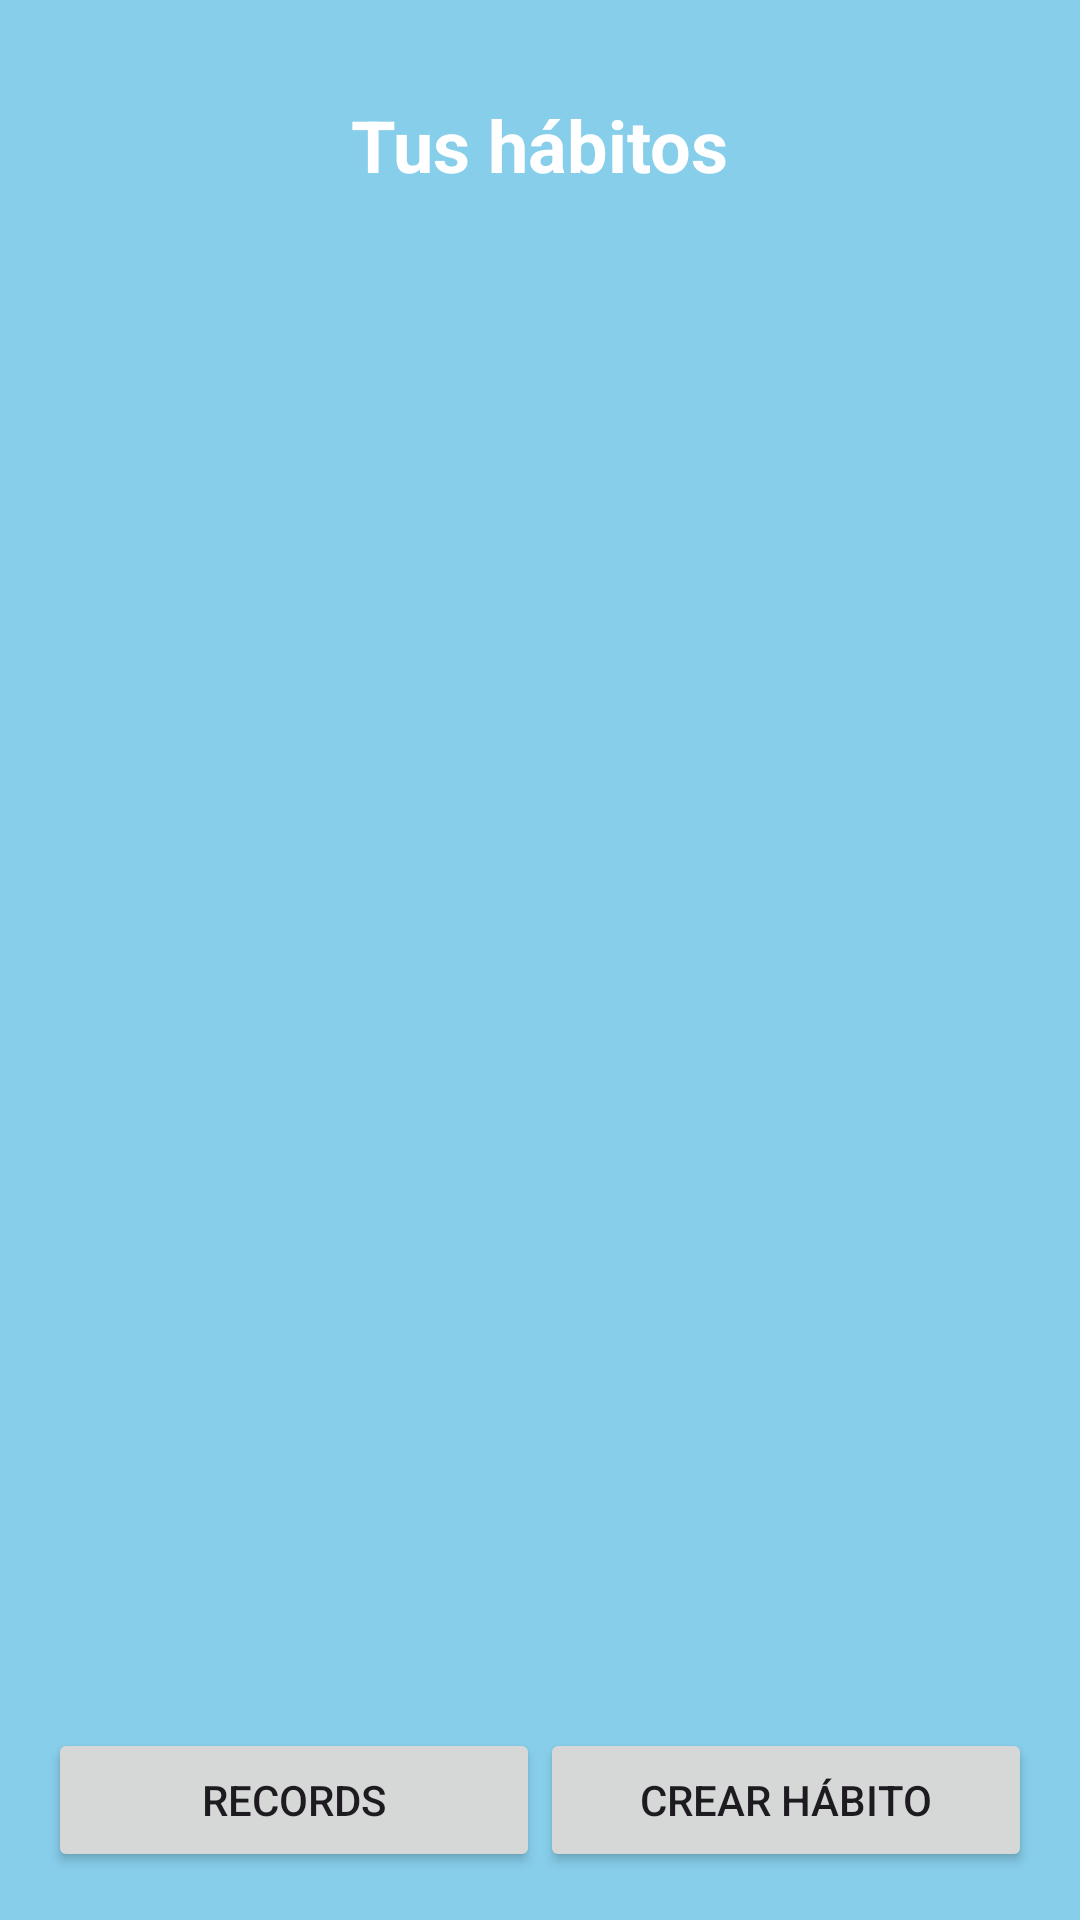

Reconstruct the res/layout file that produces this screen, plus the resources it refers to.
<!-- AndroidManifest.xml: application theme Theme.HabitosApp -->
<!-- res/layout/activity_habit_detail.xml -->
<?xml version="1.0" encoding="utf-8"?>
<androidx.constraintlayout.widget.ConstraintLayout xmlns:android="http://schemas.android.com/apk/res/android"
    xmlns:app="http://schemas.android.com/apk/res-auto"
    xmlns:tools="http://schemas.android.com/tools"
    android:id="@+id/main"
    android:layout_width="match_parent"
    android:layout_height="match_parent"
    android:background="#87CEEB"
    tools:context=".HabitDetailActivity">


    <TextView
        android:id="@+id/habitTitle"
        android:layout_width="wrap_content"
        android:layout_height="wrap_content"
        android:layout_marginTop="32dp"
        android:text="@string/habit_title"
        android:textColor="#FFFFFF"
        android:textSize="24sp"
        android:textStyle="bold"
        app:layout_constraintEnd_toEndOf="parent"
        app:layout_constraintStart_toStartOf="parent"
        app:layout_constraintTop_toTopOf="parent" />

    <ImageButton
        android:id="@+id/settingsButton"
        android:layout_width="48dp"
        android:layout_height="48dp"
        android:layout_margin="16dp"
        android:layout_marginTop="24dp"
        android:layout_marginEnd="16dp"
        android:adjustViewBounds="true"
        android:background="?attr/selectableItemBackgroundBorderless"
        android:contentDescription="@string/settings_button"
        android:scaleType="centerInside"
        android:src="@drawable/ic_settings"
        app:layout_constraintEnd_toEndOf="parent"
        app:layout_constraintTop_toTopOf="parent" />

  
    <androidx.recyclerview.widget.RecyclerView
        android:id="@+id/calendarRecyclerView"
        android:layout_width="0dp"
        android:layout_height="wrap_content"
        android:layout_marginTop="32dp"
        android:clipToPadding="false"
        android:orientation="horizontal"
        android:paddingStart="8dp"
        android:paddingEnd="8dp"
        android:scrollbars="horizontal"
        app:layoutManager="androidx.recyclerview.widget.LinearLayoutManager"
        app:layout_constraintEnd_toEndOf="parent"
        app:layout_constraintHorizontal_bias="0.0"
        app:layout_constraintStart_toStartOf="parent"
        app:layout_constraintTop_toBottomOf="@id/habitTitle" />

    <androidx.recyclerview.widget.RecyclerView
        android:id="@+id/habitRecyclerView"
        android:layout_width="0dp"
        android:layout_height="0dp"
        app:layout_constraintTop_toBottomOf="@id/calendarRecyclerView"
        app:layout_constraintStart_toStartOf="parent"
        app:layout_constraintEnd_toEndOf="parent"
        app:layout_constraintBottom_toTopOf="@id/buttonContainer"
        android:layout_margin="16dp" />


    <LinearLayout
        android:id="@+id/buttonContainer"
        android:layout_width="0dp"
        android:layout_height="wrap_content"
        android:orientation="horizontal"
        app:layout_constraintBottom_toBottomOf="parent"
        app:layout_constraintStart_toStartOf="parent"
        app:layout_constraintEnd_toEndOf="parent"
        android:layout_margin="16dp"
        android:layout_marginBottom="24dp"
        android:gravity="center">


        <Button
            android:id="@+id/recordsButton"
            android:layout_width="0dp"
            android:layout_height="wrap_content"
            android:layout_weight="1"
            android:text="@string/records_button" />


        <Button
            android:id="@+id/createHabitButton"
            android:layout_width="0dp"
            android:layout_height="wrap_content"
            android:layout_weight="1"
            android:text="@string/create_habit_button" />
    </LinearLayout>

</androidx.constraintlayout.widget.ConstraintLayout>
<!-- resources referenced by this layout -->
<resources>
  <string name="create_habit_button">Crear hábito</string>
  <string name="habit_title">Tus hábitos</string>
  <string name="records_button">Records</string>
  <string name="settings_button">Configuración</string>
  <style name="Theme.HabitosApp" parent="Base.Theme.HabitosApp" />
  <style name="Base.Theme.HabitosApp" parent="Theme.Material3.DayNight.NoActionBar">
          
          
      </style>
</resources>
